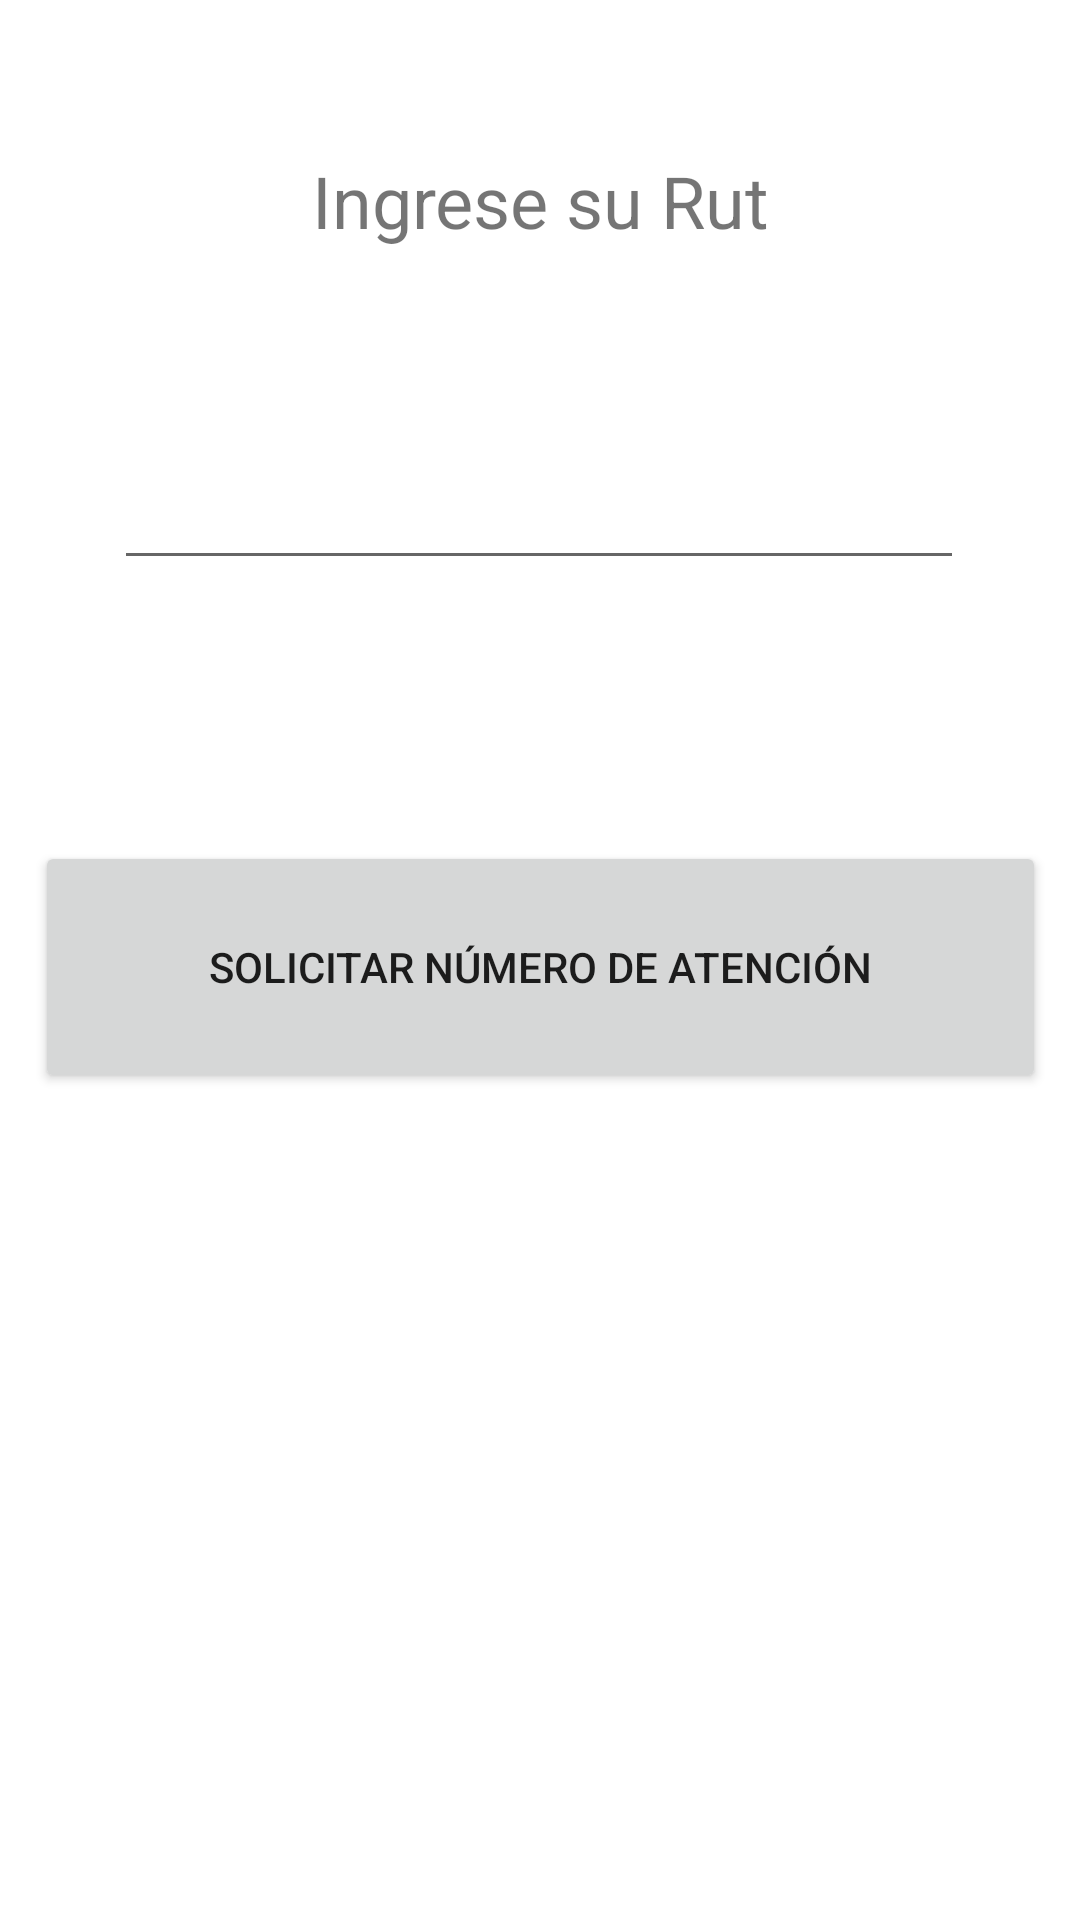

Reconstruct the res/layout file that produces this screen, plus the resources it refers to.
<!-- AndroidManifest.xml: application theme Theme.SistemaAtención -->
<!-- res/layout/activity_main.xml -->
<?xml version="1.0" encoding="utf-8"?>
<androidx.constraintlayout.widget.ConstraintLayout xmlns:android="http://schemas.android.com/apk/res/android"
    xmlns:app="http://schemas.android.com/apk/res-auto"
    xmlns:tools="http://schemas.android.com/tools"
    android:layout_width="match_parent"
    android:layout_height="match_parent"
    tools:context=".MainActivity">

    <Button
        android:id="@+id/btnNumAte"
        android:layout_width="337dp"
        android:layout_height="84dp"
        android:text="Solicitar Número de Atención"
        app:layout_constraintBottom_toBottomOf="parent"
        app:layout_constraintEnd_toEndOf="parent"
        app:layout_constraintStart_toStartOf="parent"
        app:layout_constraintTop_toBottomOf="@+id/etRut"
        app:layout_constraintVertical_bias="0.24" />

    <EditText
        android:id="@+id/etRut"
        android:layout_width="wrap_content"
        android:layout_height="wrap_content"
        android:layout_marginTop="144dp"
        android:ems="10"
        android:inputType="textPersonName"
        android:textAlignment="center"
        android:textSize="24sp"
        app:layout_constraintEnd_toEndOf="parent"
        app:layout_constraintHorizontal_bias="0.497"
        app:layout_constraintStart_toStartOf="parent"
        app:layout_constraintTop_toTopOf="parent" />

    <TextView
        android:id="@+id/textView"
        android:layout_width="276dp"
        android:layout_height="43dp"
        android:text="Ingrese su Rut"
        android:textAlignment="center"
        android:textSize="24sp"
        app:layout_constraintBottom_toTopOf="@+id/etRut"
        app:layout_constraintEnd_toEndOf="parent"
        app:layout_constraintStart_toStartOf="parent"
        app:layout_constraintTop_toTopOf="parent" />

    <ProgressBar
        android:id="@+id/progressBar"
        style="?android:attr/progressBarStyleHorizontal"
        android:layout_width="379dp"
        android:layout_height="56dp"
        android:background="#FF5722"
        android:visibility="invisible"
        app:layout_constraintBottom_toBottomOf="parent"
        app:layout_constraintEnd_toEndOf="parent"
        app:layout_constraintStart_toStartOf="parent"
        app:layout_constraintTop_toBottomOf="@+id/btnNumAte"
        app:layout_constraintVertical_bias="0.587" />

    <TextView
        android:id="@+id/txtPorcentaje"
        android:layout_width="wrap_content"
        android:layout_height="wrap_content"
        app:layout_constraintBottom_toTopOf="@+id/progressBar"
        app:layout_constraintEnd_toEndOf="parent"
        app:layout_constraintStart_toStartOf="parent"
        app:layout_constraintTop_toBottomOf="@+id/btnNumAte" />

</androidx.constraintlayout.widget.ConstraintLayout>
<!-- resources referenced by this layout -->
<resources>
  <style name="Theme.SistemaAtención" parent="Theme.MaterialComponents.DayNight.DarkActionBar">
          
          <item name="colorPrimary">@color/purple_500</item>
          <item name="colorPrimaryVariant">@color/purple_700</item>
          <item name="colorOnPrimary">@color/white</item>
          
          <item name="colorSecondary">@color/teal_200</item>
          <item name="colorSecondaryVariant">@color/teal_700</item>
          <item name="colorOnSecondary">@color/black</item>
          
          <item name="android:statusBarColor" tools:targetApi="l">?attr/colorPrimaryVariant</item>
          
      </style>
  <!-- not gathered from this repository: default colours our renderer supplied (Android Studio template values) -->
  <color name="purple_500">#FF6200EE</color>
  <color name="purple_700">#FF3700B3</color>
  <color name="teal_200">#FF03DAC5</color>
  <color name="teal_700">#FF018786</color>
  <color name="black">#FF000000</color>
  <color name="white">#FFFFFFFF</color>
</resources>
